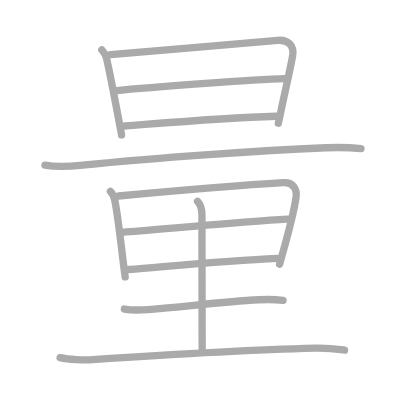
t = 0.00 s
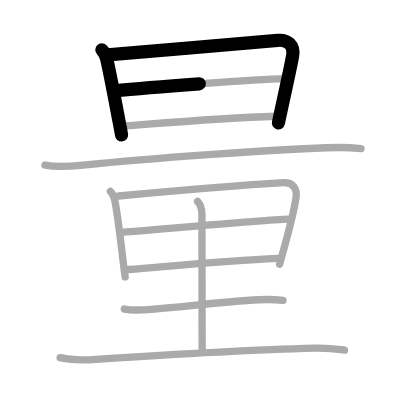
t = 2.50 s
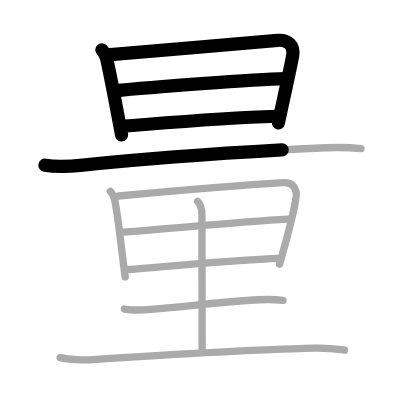
t = 4.75 s
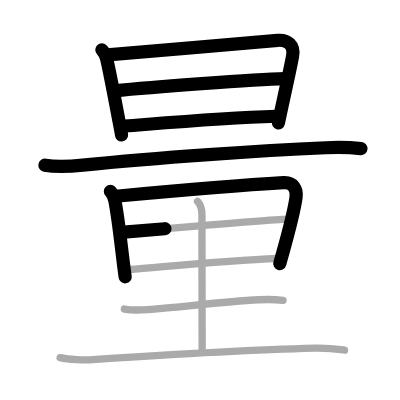
t = 7.25 s
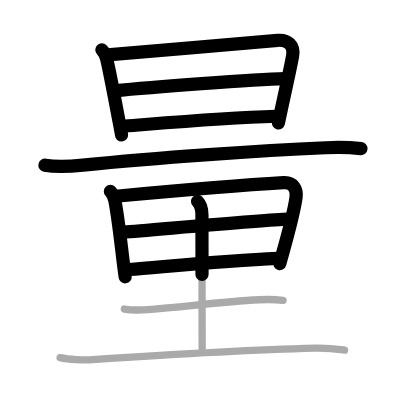
t = 9.50 s
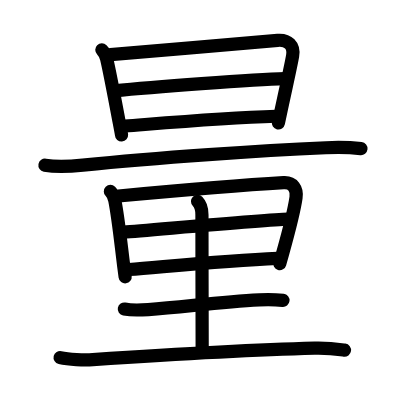
t = 12.00 s

The animated SVG that drew these frames (rendered in a browser with its animation timeline set to each time). Animation: 12 SMIL elements (animate=12); one cycle of 12.00 s.

<?xml version="1.0" standalone="no"?>
<!DOCTYPE svg PUBLIC "-//W3C//DTD SVG 1.1//EN"   "http://www.w3.org/Graphics/SVG/1.1/DTD/svg11.dtd">
<svg width="400px" height="400px"  version="1.1" xmlns="http://www.w3.org/2000/svg">
  <defs>
    <marker id="Triangle" viewBox="0 0 10 10" refX="0" refY="5" markerUnits="strokeWidth" markerWidth="3" style="stroke-opacity:0%;fill:#aaaaaa;" markerHeight="2" orient="auto">
      <path d="M 0 0 L 10 5 L 0 10 z" />
    </marker>
    
    <marker id="Arrow" viewBox="0 0 10 10" refX="5" refY="5" markerUnits="strokeWidth" markerWidth="1.8" style="stroke-opacity:0%;fill:#770000;" markerHeight="2" orient="auto">
      <path d="M 0 4 L 6 4 L 4 1 L 10 5 L 4 9 L 6 6 L 0 6 z" />
        <circle cx="5" cy="5" r="5" />
      </marker>
    
    <marker id="TriangleRed" viewBox="0 0 10 10" refX="0" refY="5" markerUnits="strokeWidth" markerWidth="3" style="stroke-opacity:0%;fill:#CC0000;" markerHeight="2" orient="auto">
      <path d="M 0 0 L 10 5 L 0 10 z" />
    </marker>
    
    <marker id="ArrowRed" viewBox="0 0 10 10" refX="5" refY="5" markerUnits="strokeWidth" markerWidth="1.8" style="stroke-opacity:0%;fill:#CC0000;" markerHeight="2" orient="auto">
      <path d="M 0 4 L 6 4 L 4 1 L 10 5 L 4 9 L 6 6 L 0 6 z" />
        <circle cx="5" cy="5" r="5" />
      </marker>
    
  </defs>
  
  <path style="fill:#ffffff; fill-opacity:100%; fill-rule:evenodd; stroke-width:0;" d="M 0 0 L 400px 0 L 400px 400px L 0 400px L 0 0" />

  <g transform="scale(3.6697247706422 3.6697247706422)">
<path style="fill:none; fill-opacity:0%; fill-rule:evenodd; stroke:#aaaaaa; stroke-opacity:100%; stroke-width: 1.5pt; stroke-linejoin:round; stroke-linecap:round;" d="M27.75 13.57c0.78 0.78 1.14 1.76 1.3 2.41c0.41 1.72 2.33 11.48 3.37 17c0.42 2.18 0.7 3.7 0.7 3.79"></path>
<path style="fill:none; fill-opacity:0%; fill-rule:evenodd; stroke:#aaaaaa; stroke-opacity:100%; stroke-width: 1.5pt; stroke-linejoin:round; stroke-linecap:round;" d="M30.12 14.9c6.13-0.52 40.64-3.5 45.53-3.91c2.84-0.24 4.59 1.38 4.09 4.26c-0.5 2.85-1.54 7.35-3.13 14.77c-0.24 1.12-0.49 2.31-0.76 3.57"></path>
<path style="fill:none; fill-opacity:0%; fill-rule:evenodd; stroke:#aaaaaa; stroke-opacity:100%; stroke-width: 1.5pt; stroke-linejoin:round; stroke-linecap:round;" d="M31.02 24.75c10.11-1 38.11-3.12 46.62-3.33"></path>
<path style="fill:none; fill-opacity:0%; fill-rule:evenodd; stroke:#aaaaaa; stroke-opacity:100%; stroke-width: 1.5pt; stroke-linejoin:round; stroke-linecap:round;" d="M34.12 34.34c10.88-0.84 26.5-2.21 41.09-2.66"></path>
<path style="fill:none; fill-opacity:0%; fill-rule:evenodd; stroke:#aaaaaa; stroke-opacity:100%; stroke-width: 1.5pt; stroke-linejoin:round; stroke-linecap:round;" d="M12.25 45c2.69 0.5 7.66 0.28 10.33 0c20.17-2.12 49.05-4 66.2-4.74c4.47-0.19 7.35-0.01 9.59 0.24"></path>
<path style="fill:none; fill-opacity:0%; fill-rule:evenodd; stroke:#aaaaaa; stroke-opacity:100%; stroke-width: 1.5pt; stroke-linejoin:round; stroke-linecap:round;" d="M30.08 52.15c0.7 0.7 1.03 1.56 1.21 2.47c0.93 4.66 1.66 11.79 2.41 17.75c0.14 1.08 0.27 2.11 0.41 3.09"></path>
<path style="fill:none; fill-opacity:0%; fill-rule:evenodd; stroke:#aaaaaa; stroke-opacity:100%; stroke-width: 1.5pt; stroke-linejoin:round; stroke-linecap:round;" d="M32.3 53.41c15.33-1.41 32.45-2.89 44.97-3.63c2.61-0.16 3.73 1.72 3.4 4.04c-0.47 3.29-2.05 9.5-3.65 15.22c-0.28 1-0.56 1.99-0.83 2.94"></path>
<path style="fill:none; fill-opacity:0%; fill-rule:evenodd; stroke:#aaaaaa; stroke-opacity:100%; stroke-width: 1.5pt; stroke-linejoin:round; stroke-linecap:round;" d="M33.8 63.24c6.83-0.49 38.45-3.36 44.66-3.52"></path>
<path style="fill:none; fill-opacity:0%; fill-rule:evenodd; stroke:#aaaaaa; stroke-opacity:100%; stroke-width: 1.5pt; stroke-linejoin:round; stroke-linecap:round;" d="M35.12 73.43c11.63-0.93 25.92-2.36 40.56-3.03"></path>
<path style="fill:none; fill-opacity:0%; fill-rule:evenodd; stroke:#aaaaaa; stroke-opacity:100%; stroke-width: 1.5pt; stroke-linejoin:round; stroke-linecap:round;" d="M53.83 54.87c0.84 0.84 1.2 2 1.2 3.63c0 11.18 0.06 33.73 0.06 36.48"></path>
<path style="fill:none; fill-opacity:0%; fill-rule:evenodd; stroke:#aaaaaa; stroke-opacity:100%; stroke-width: 1.5pt; stroke-linejoin:round; stroke-linecap:round;" d="M33.88 84.21c2.14 0.41 4.34 0.3 6.5 0.14c10.18-0.78 19.75-2.1 30.25-2.66c2.2-0.12 4.31-0.1 6.5 0.15"></path>
<path style="fill:none; fill-opacity:0%; fill-rule:evenodd; stroke:#aaaaaa; stroke-opacity:100%; stroke-width: 1.5pt; stroke-linejoin:round; stroke-linecap:round;" d="M16.38 97.45c2.32 0.54 6.59 0.7 8.91 0.54c20.59-1.36 40.96-2.61 60.46-3.11c3.87-0.1 6.2 0.26 8.13 0.53"></path>

<path style="fill:none; fill-opacity:0%; fill-rule:evenodd; stroke:#000000; stroke-opacity:100%; stroke-width: 2.7pt; stroke-linejoin:round; stroke-linecap:round;" d="M27.75 13.57c0.78 0.78 1.14 1.76 1.3 2.41c0.41 1.72 2.33 11.48 3.37 17c0.42 2.18 0.7 3.7 0.7 3.79" pathLength="100" stroke-dashoffset="100" stroke-dasharray="100 105"><animate id="dashAnim1" attributeName="stroke-dashoffset" from="100" to="0" dur="1s" calcMode="linear" fill="freeze"/></path>
<path style="fill:none; fill-opacity:0%; fill-rule:evenodd; stroke:#000000; stroke-opacity:100%; stroke-width: 2.7pt; stroke-linejoin:round; stroke-linecap:round;" d="M30.12 14.9c6.13-0.52 40.64-3.5 45.53-3.91c2.84-0.24 4.59 1.38 4.09 4.26c-0.5 2.85-1.54 7.35-3.13 14.77c-0.24 1.12-0.49 2.31-0.76 3.57" pathLength="100" stroke-dashoffset="100" stroke-dasharray="100 105"><animate id="dashAnim2" attributeName="stroke-dashoffset" from="100" to="0" dur="1s" calcMode="linear" begin="dashAnim1.end" fill="freeze"/></path>
<path style="fill:none; fill-opacity:0%; fill-rule:evenodd; stroke:#000000; stroke-opacity:100%; stroke-width: 2.7pt; stroke-linejoin:round; stroke-linecap:round;" d="M31.02 24.75c10.11-1 38.11-3.12 46.62-3.33" pathLength="100" stroke-dashoffset="100" stroke-dasharray="100 105"><animate id="dashAnim3" attributeName="stroke-dashoffset" from="100" to="0" dur="1s" calcMode="linear" begin="dashAnim2.end" fill="freeze"/></path>
<path style="fill:none; fill-opacity:0%; fill-rule:evenodd; stroke:#000000; stroke-opacity:100%; stroke-width: 2.7pt; stroke-linejoin:round; stroke-linecap:round;" d="M34.12 34.34c10.88-0.84 26.5-2.21 41.09-2.66" pathLength="100" stroke-dashoffset="100" stroke-dasharray="100 105"><animate id="dashAnim4" attributeName="stroke-dashoffset" from="100" to="0" dur="1s" calcMode="linear" begin="dashAnim3.end" fill="freeze"/></path>
<path style="fill:none; fill-opacity:0%; fill-rule:evenodd; stroke:#000000; stroke-opacity:100%; stroke-width: 2.7pt; stroke-linejoin:round; stroke-linecap:round;" d="M12.25 45c2.69 0.5 7.66 0.28 10.33 0c20.17-2.12 49.05-4 66.2-4.74c4.47-0.19 7.35-0.01 9.59 0.24" pathLength="100" stroke-dashoffset="100" stroke-dasharray="100 105"><animate id="dashAnim5" attributeName="stroke-dashoffset" from="100" to="0" dur="1s" calcMode="linear" begin="dashAnim4.end" fill="freeze"/></path>
<path style="fill:none; fill-opacity:0%; fill-rule:evenodd; stroke:#000000; stroke-opacity:100%; stroke-width: 2.7pt; stroke-linejoin:round; stroke-linecap:round;" d="M30.08 52.15c0.7 0.7 1.03 1.56 1.21 2.47c0.93 4.66 1.66 11.79 2.41 17.75c0.14 1.08 0.27 2.11 0.41 3.09" pathLength="100" stroke-dashoffset="100" stroke-dasharray="100 105"><animate id="dashAnim6" attributeName="stroke-dashoffset" from="100" to="0" dur="1s" calcMode="linear" begin="dashAnim5.end" fill="freeze"/></path>
<path style="fill:none; fill-opacity:0%; fill-rule:evenodd; stroke:#000000; stroke-opacity:100%; stroke-width: 2.7pt; stroke-linejoin:round; stroke-linecap:round;" d="M32.3 53.41c15.33-1.41 32.45-2.89 44.97-3.63c2.61-0.16 3.73 1.72 3.4 4.04c-0.47 3.29-2.05 9.5-3.65 15.22c-0.28 1-0.56 1.99-0.83 2.94" pathLength="100" stroke-dashoffset="100" stroke-dasharray="100 105"><animate id="dashAnim7" attributeName="stroke-dashoffset" from="100" to="0" dur="1s" calcMode="linear" begin="dashAnim6.end" fill="freeze"/></path>
<path style="fill:none; fill-opacity:0%; fill-rule:evenodd; stroke:#000000; stroke-opacity:100%; stroke-width: 2.7pt; stroke-linejoin:round; stroke-linecap:round;" d="M33.8 63.24c6.83-0.49 38.45-3.36 44.66-3.52" pathLength="100" stroke-dashoffset="100" stroke-dasharray="100 105"><animate id="dashAnim8" attributeName="stroke-dashoffset" from="100" to="0" dur="1s" calcMode="linear" begin="dashAnim7.end" fill="freeze"/></path>
<path style="fill:none; fill-opacity:0%; fill-rule:evenodd; stroke:#000000; stroke-opacity:100%; stroke-width: 2.7pt; stroke-linejoin:round; stroke-linecap:round;" d="M35.12 73.43c11.63-0.93 25.92-2.36 40.56-3.03" pathLength="100" stroke-dashoffset="100" stroke-dasharray="100 105"><animate id="dashAnim9" attributeName="stroke-dashoffset" from="100" to="0" dur="1s" calcMode="linear" begin="dashAnim8.end" fill="freeze"/></path>
<path style="fill:none; fill-opacity:0%; fill-rule:evenodd; stroke:#000000; stroke-opacity:100%; stroke-width: 2.7pt; stroke-linejoin:round; stroke-linecap:round;" d="M53.83 54.87c0.84 0.84 1.2 2 1.2 3.63c0 11.18 0.06 33.73 0.06 36.48" pathLength="100" stroke-dashoffset="100" stroke-dasharray="100 105"><animate id="dashAnim10" attributeName="stroke-dashoffset" from="100" to="0" dur="1s" calcMode="linear" begin="dashAnim9.end" fill="freeze"/></path>
<path style="fill:none; fill-opacity:0%; fill-rule:evenodd; stroke:#000000; stroke-opacity:100%; stroke-width: 2.7pt; stroke-linejoin:round; stroke-linecap:round;" d="M33.88 84.21c2.14 0.41 4.34 0.3 6.5 0.14c10.18-0.78 19.75-2.1 30.25-2.66c2.2-0.12 4.31-0.1 6.5 0.15" pathLength="100" stroke-dashoffset="100" stroke-dasharray="100 105"><animate id="dashAnim11" attributeName="stroke-dashoffset" from="100" to="0" dur="1s" calcMode="linear" begin="dashAnim10.end" fill="freeze"/></path>
<path style="fill:none; fill-opacity:0%; fill-rule:evenodd; stroke:#000000; stroke-opacity:100%; stroke-width: 2.7pt; stroke-linejoin:round; stroke-linecap:round;" d="M16.38 97.45c2.32 0.54 6.59 0.7 8.91 0.54c20.59-1.36 40.96-2.61 60.46-3.11c3.87-0.1 6.2 0.26 8.13 0.53" pathLength="100" stroke-dashoffset="100" stroke-dasharray="100 105"><animate id="dashAnim12" attributeName="stroke-dashoffset" from="100" to="0" dur="1s" calcMode="linear" begin="dashAnim11.end" fill="freeze"/></path>

</g>

</svg>  
          
